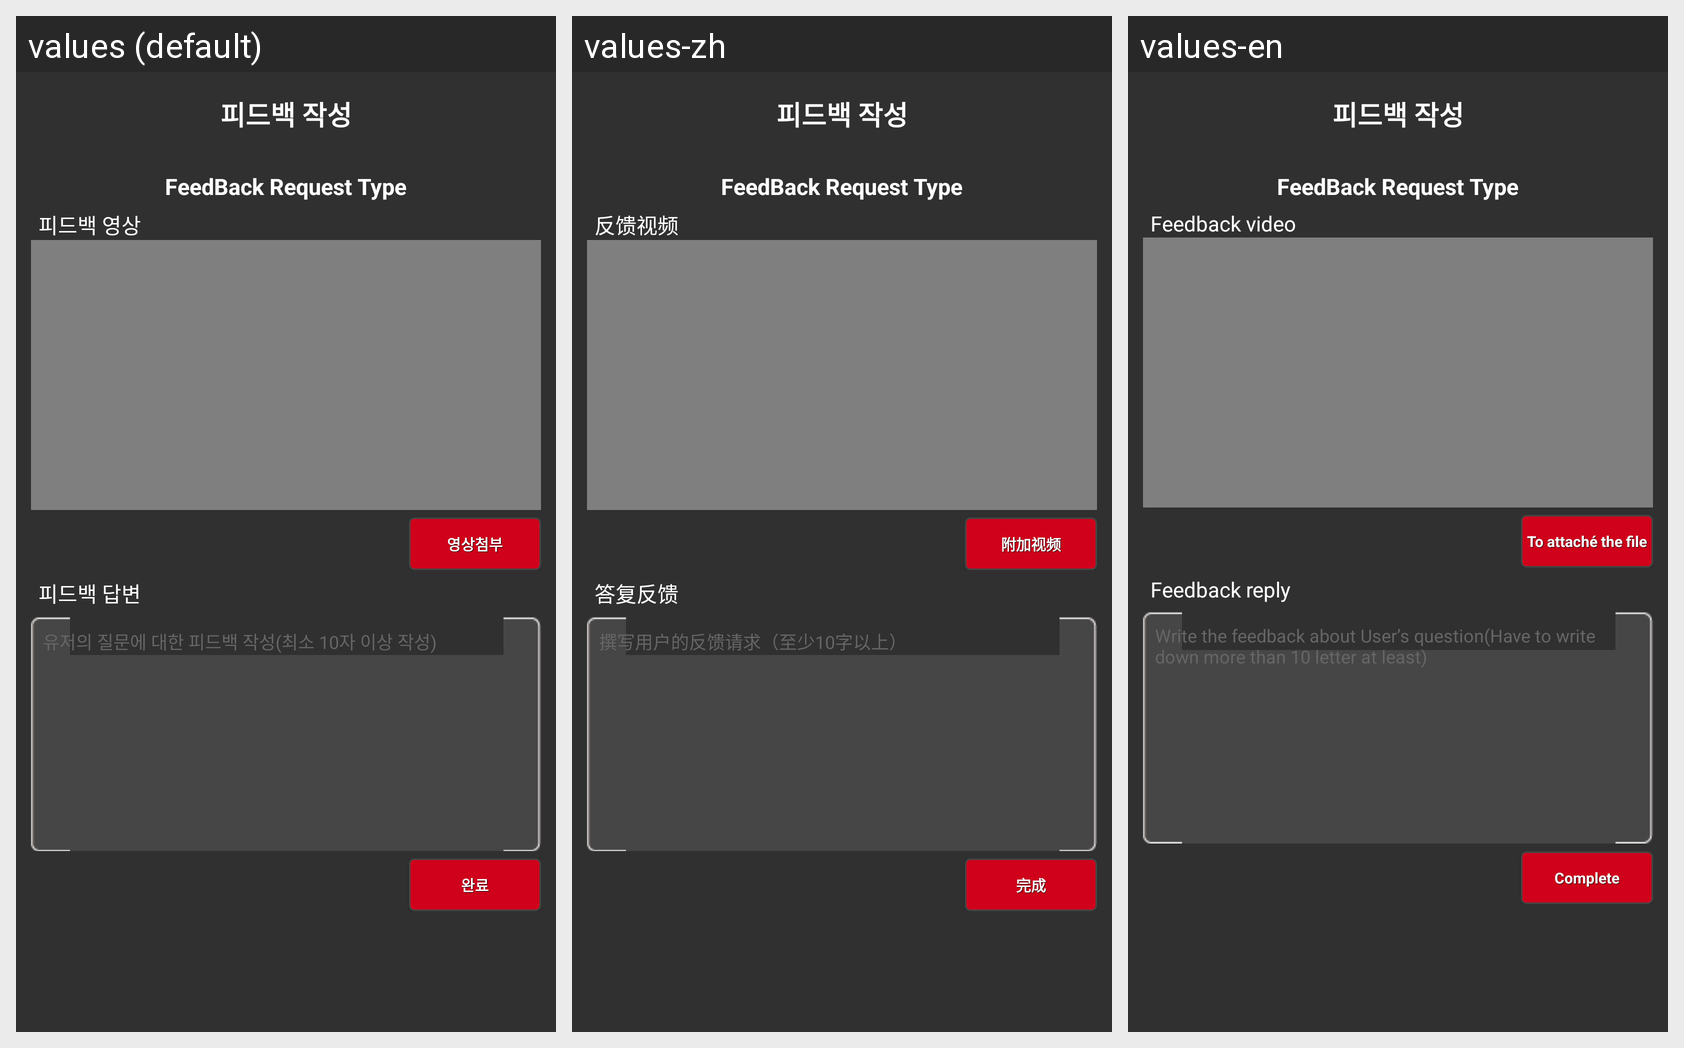

The same Android screen rendered under several of its app's locales, left to right. List the strings drawn on it with the default value and each locale's translation.
Android screen res/layout/ac_feed_back_write_layout.xml rendered under 3 locales, left to right: values (default), values-zh, values-en. Device: Nexus 5 (rendered at 1080×1920; each locale shown at half size, 540×960, under a caption strip naming it); theme AppTheme.
Strings drawn on this screen, with the default value and each locale's value (text and hints the layout hard-codes, and strings that could not be matched under every locale, appear in the picture but are not listed):

ins_feedback_msg6
  values: 피드백 영상
  values-zh: 反馈视频
  values-en: Feedback video

ins_feedback_msg7
  values: 영상첨부
  values-zh: 附加视频
  values-en: To attaché the file

ins_text_feed_a
  values: 피드백 답변
  values-zh: 答复反馈
  values-en: Feedback reply

feedback_write_hint
  values: 유저의 질문에 대한 피드백 작성(최소 10자 이상 작성)
  values-zh: 撰写用户的反馈请求（至少10字以上）
  values-en: Write the feedback about User’s question(Have to write down more than 10 letter at least)

ins_feedback_msg9
  values: 완료
  values-zh: 完成
  values-en: Complete
